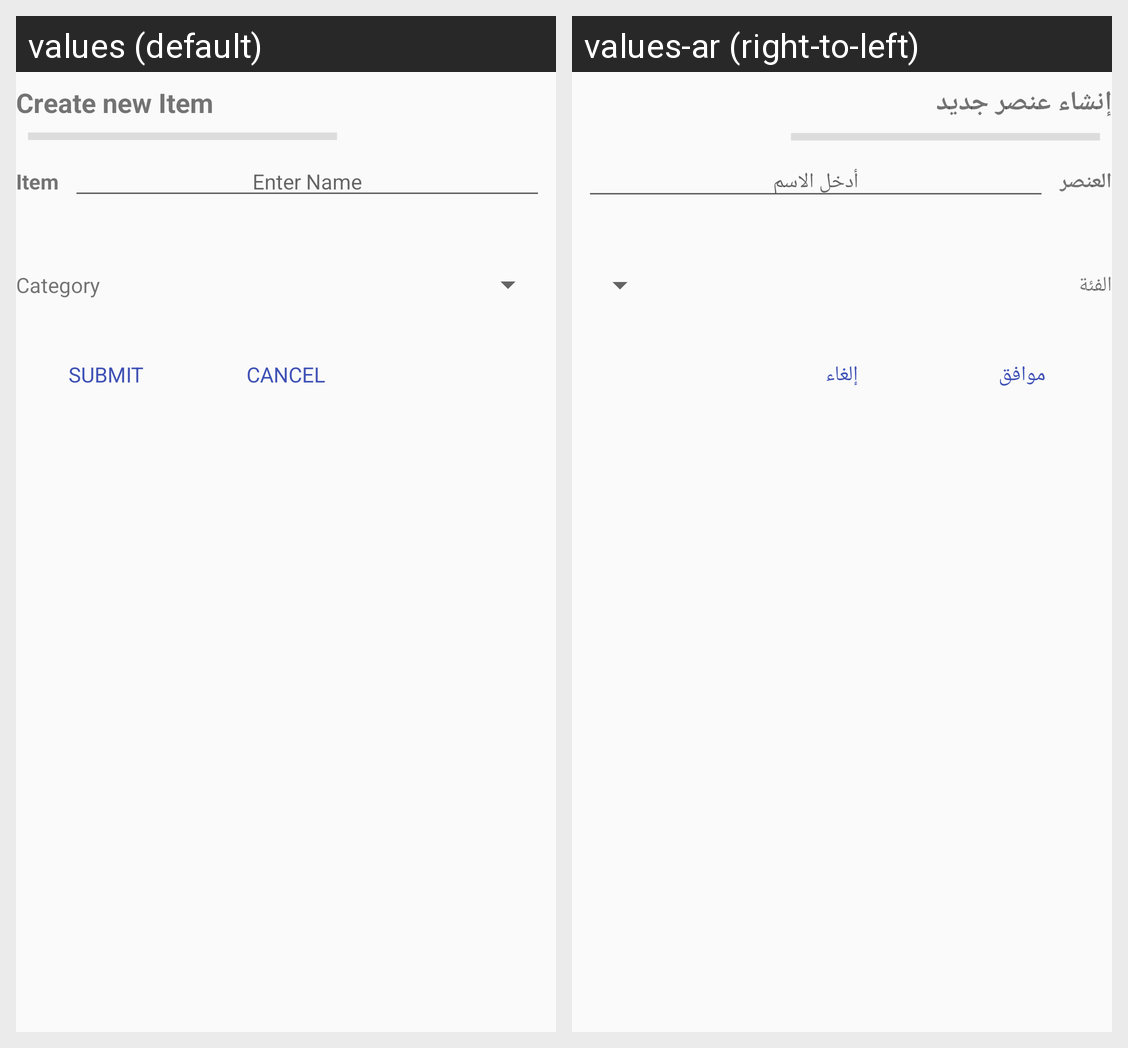

Locale-by-locale string values for the Android screen shown in this grid:
Android screen res/layout/dialog_item.xml rendered under 2 locales, left to right: values (default), values-ar (right-to-left). Device: Nexus 5 (rendered at 1080×1920; each locale shown at half size, 540×960, under a caption strip naming it); theme AppTheme.
Strings drawn on this screen, with the default value and each locale's value (text and hints the layout hard-codes, and strings that could not be matched under every locale, appear in the picture but are not listed):

create_new_item
  values: Create new Item
  values-ar: إنشاء عنصر جديد

item
  values: Item
  values-ar: العنصر

enter_name
  values: Enter Name
  values-ar: أدخل الاسم

category
  values: Category
  values-ar: الفئة

submit
  values: Submit
  values-ar: موافق

cancel
  values: Cancel
  values-ar: إلغاء
